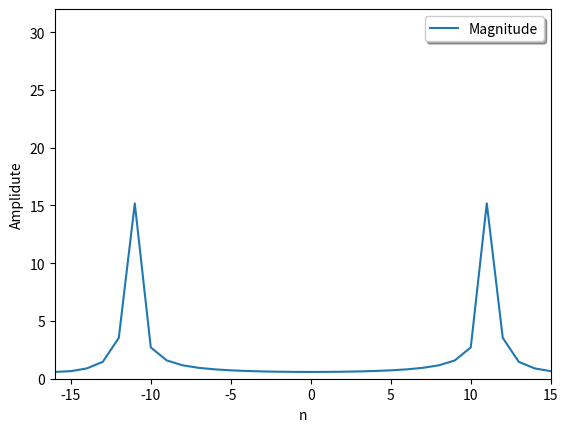

Recreate this plot in Python.
#!/usr/bin/python
# [redacted]
# dft
# Procesamiento digital de senales
#USC

import numpy as np
import matplotlib.pyplot as plt

################ DFT
N = 32
k0  = 20.8
#x   = np.exp(1j*2*np.pi*k0/N*np.arange(N))
x   = np.cos(2*np.pi*k0/N*np.arange(N))
X   = np.array([])
nv  = np.arange(-N/2,N/2)  #np.arange(N)
kv  = np.arange(-N/2,N/2)

for k in kv:
    s   =np.exp(1j*2*np.pi*k/N * nv)    
    X   =np.append(X,sum(x*np.conjugate(s)))
    
plt.plot(kv,np.abs(X), label='Magnitude')
plt.axis([-N/2, N/2-1,0,N])
plt.xlabel('n')
plt.ylabel('Amplidute')
ax =  plt.gca()
legend = ax.legend(loc='upper right', shadow=True)

plt.show()

# energia
Et=(np.abs(x)**2).sum()
Ef=(1./X.size*np.abs(X)**2).sum()

from scipy.fftpack import fft, ifft
#from scipy import signal

Xfft =  fft(x)
X2  =  np.fft.fft(x)

Efft=(1./Xfft.size*np.abs(Xfft)**2).sum()
Ef2=(1./X2.size*np.abs(X2)**2).sum()


print(Et,Ef,Efft,Ef2)
